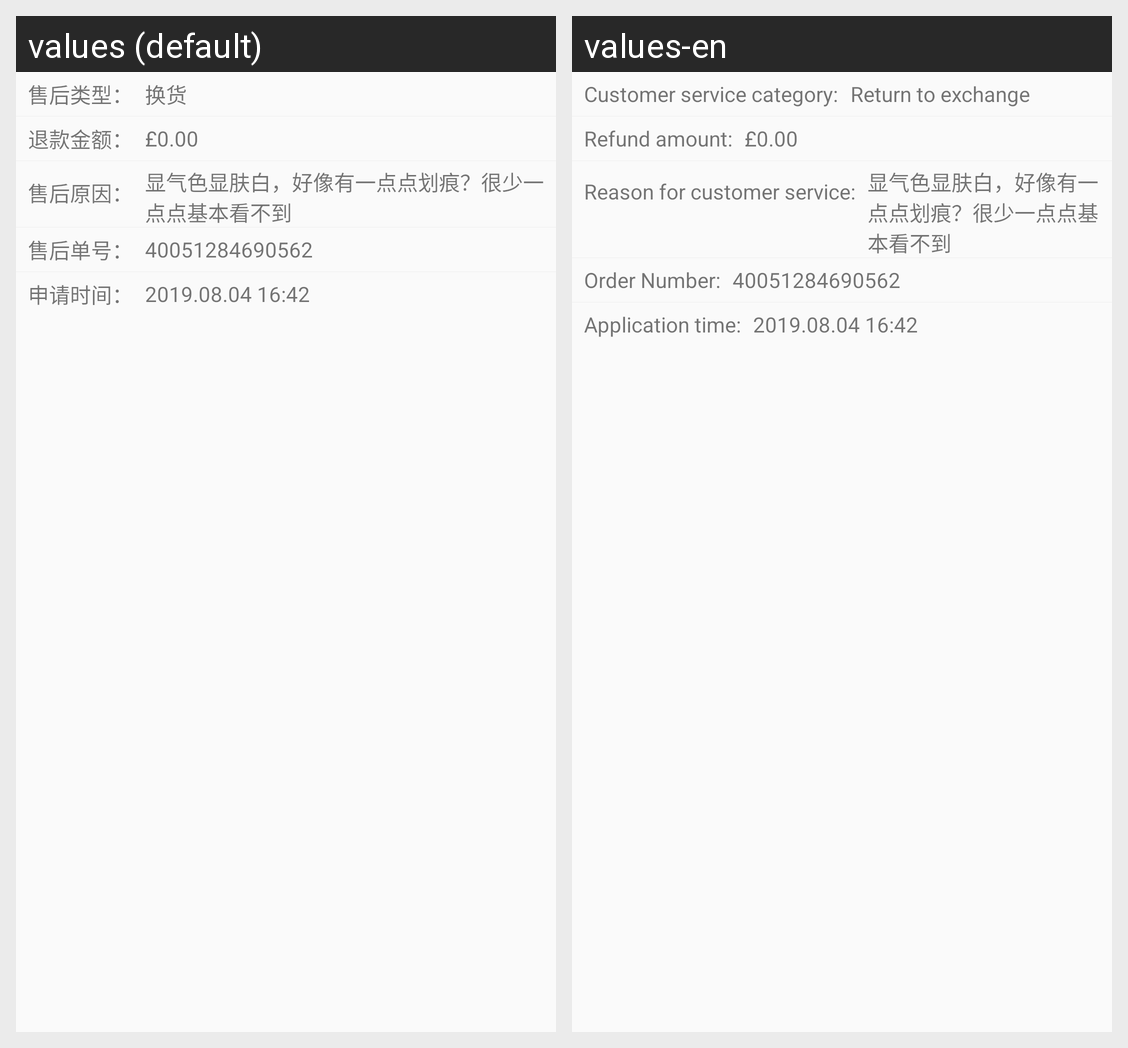

Translations of the strings shown on this Android screen, per locale in the grid:
Android screen res/layout/footer_after_sale_order_info.xml rendered under 2 locales, left to right: values (default), values-en. Device: Nexus 5 (rendered at 1080×1920; each locale shown at half size, 540×960, under a caption strip naming it); theme SwipeThemeT.
Strings drawn on this screen, with the default value and each locale's value (text and hints the layout hard-codes, and strings that could not be matched under every locale, appear in the picture but are not listed):

a_after_sale_type_
  values: 售后类型：
  values-en: Customer service category:

a_exchange_goods
  values: 换货
  values-en: Return to exchange

a_exit_amount_
  values: 退款金额：
  values-en: Refund amount:

a_after_sale_reason_
  values: 售后原因：
  values-en: Reason for customer service:

a_refund_order_no_
  values: 售后单号：
  values-en: Order Number:

a_apply_time_
  values: 申请时间：
  values-en: Application time:
